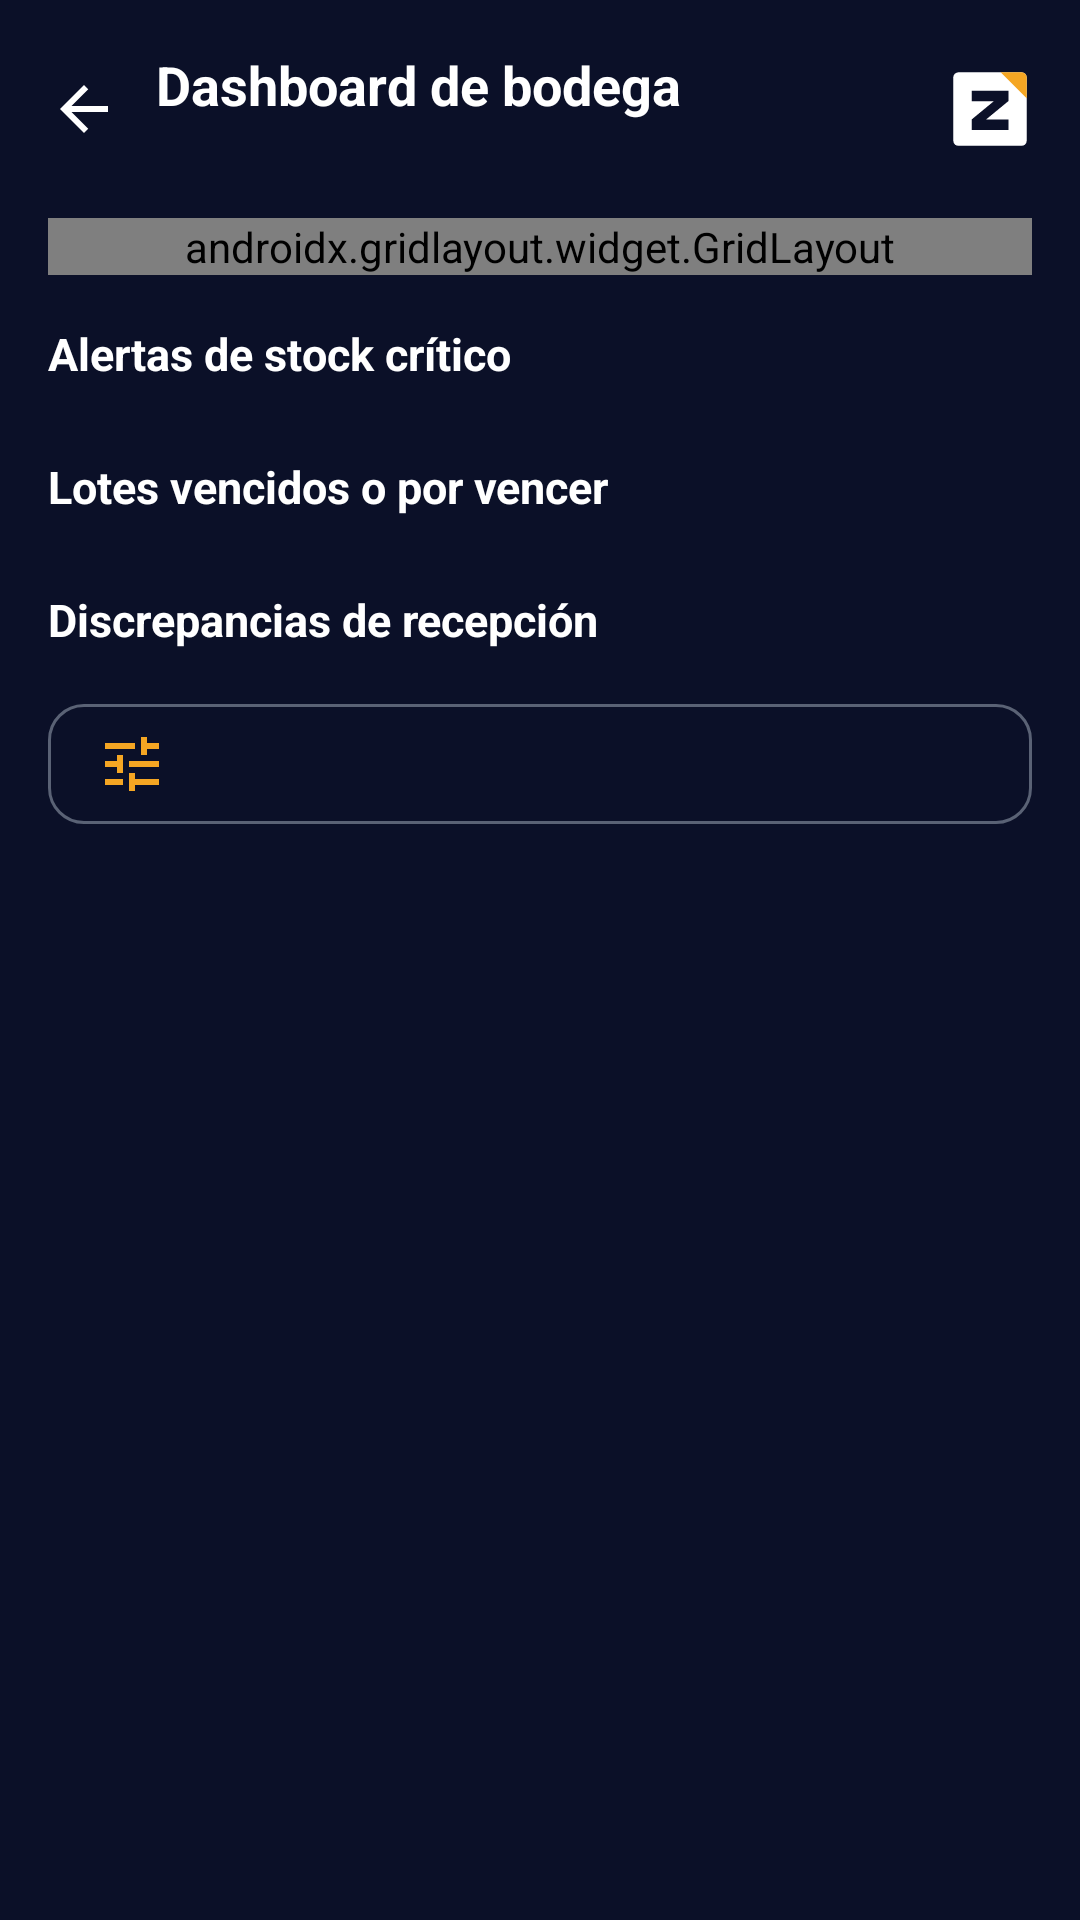

This screen was rendered from an Android layout file. Write that file and the resources it references.
<!-- AndroidManifest.xml: application theme Theme.ERPBodega -->
<!-- res/layout/activity_dashboard.xml -->
<?xml version="1.0" encoding="utf-8"?>
<LinearLayout xmlns:android="http://schemas.android.com/apk/res/android"
    xmlns:app="http://schemas.android.com/apk/res-auto"
    xmlns:tools="http://schemas.android.com/tools"
    android:layout_width="match_parent"
    android:layout_height="match_parent"
    android:background="@color/surface_background"
    android:orientation="vertical">

    
    <LinearLayout
        android:layout_width="match_parent"
        android:layout_height="wrap_content"
        android:gravity="center_vertical"
        android:orientation="horizontal"
        android:padding="16dp">

        <ImageView
            android:id="@+id/btnBack"
            android:layout_width="24dp"
            android:layout_height="24dp"
            android:background="?attr/selectableItemBackgroundBorderless"
            android:contentDescription="@string/cd_back"
            android:src="@drawable/ic_arrow_back_24"
            app:tint="@color/text_primary" />

        <LinearLayout
            android:layout_width="0dp"
            android:layout_height="wrap_content"
            android:layout_marginStart="12dp"
            android:layout_weight="1"
            android:orientation="vertical">

            <TextView
                android:id="@+id/tvTitle"
                android:layout_width="wrap_content"
                android:layout_height="wrap_content"
                android:text="@string/dashboard_title"
                android:textColor="@color/text_primary"
                android:textSize="18sp"
                android:textStyle="bold" />

            <TextView
                android:id="@+id/tvSubtitle"
                android:layout_width="wrap_content"
                android:layout_height="wrap_content"
                android:textColor="@color/text_secondary"
                android:textSize="12sp"
                tools:text="Bodega central" />
        </LinearLayout>

        <ImageView
            android:layout_width="28dp"
            android:layout_height="28dp"
            android:contentDescription="@null"
            android:src="@drawable/ic_zenith_logo" />
    </LinearLayout>

    <ProgressBar
        android:id="@+id/progressBar"
        style="?android:attr/progressBarStyleHorizontal"
        android:layout_width="match_parent"
        android:layout_height="wrap_content"
        android:layout_marginHorizontal="16dp"
        android:indeterminate="true"
        android:visibility="gone" />

        <androidx.core.widget.NestedScrollView
            android:layout_width="match_parent"
            android:layout_height="0dp"
            android:layout_weight="1">

            <LinearLayout
                android:layout_width="match_parent"
                android:layout_height="wrap_content"
                android:orientation="vertical"
                android:paddingHorizontal="16dp"
                android:paddingBottom="24dp">

                
                <androidx.gridlayout.widget.GridLayout
                    android:layout_width="match_parent"
                    android:layout_height="wrap_content"
                    app:columnCount="2">

                    <include
                        android:id="@+id/kpiStock"
                        layout="@layout/item_kpi_tile"
                        android:layout_width="0dp"
                        android:layout_height="104dp"
                        android:layout_marginEnd="6dp"
                        android:layout_marginBottom="12dp"
                        app:layout_columnWeight="1"
                        app:layout_gravity="fill_horizontal" />

                    <include
                        android:id="@+id/kpiLowStock"
                        layout="@layout/item_kpi_tile"
                        android:layout_width="0dp"
                        android:layout_height="104dp"
                        android:layout_marginStart="6dp"
                        android:layout_marginBottom="12dp"
                        app:layout_columnWeight="1"
                        app:layout_gravity="fill_horizontal" />

                    <include
                        android:id="@+id/kpiDiscrepancies"
                        layout="@layout/item_kpi_tile"
                        android:layout_width="0dp"
                        android:layout_height="104dp"
                        android:layout_marginEnd="6dp"
                        android:layout_marginBottom="12dp"
                        app:layout_columnWeight="1"
                        app:layout_gravity="fill_horizontal" />

                    <include
                        android:id="@+id/kpiLots"
                        layout="@layout/item_kpi_tile"
                        android:layout_width="0dp"
                        android:layout_height="104dp"
                        android:layout_marginStart="6dp"
                        android:layout_marginBottom="12dp"
                        app:layout_columnWeight="1"
                        app:layout_gravity="fill_horizontal" />
                </androidx.gridlayout.widget.GridLayout>

                
                <TextView
                    style="@style/DashboardSection"
                    android:text="@string/dashboard_low_stock" />

                <TextView
                    android:id="@+id/tvNoLowStock"
                    style="@style/DashboardEmpty"
                    android:text="@string/dashboard_no_low_stock" />

                <LinearLayout
                    android:id="@+id/llLowStock"
                    android:layout_width="match_parent"
                    android:layout_height="wrap_content"
                    android:orientation="vertical" />

                
                <TextView
                    style="@style/DashboardSection"
                    android:text="@string/dashboard_expiring" />

                <TextView
                    android:id="@+id/tvNoLots"
                    style="@style/DashboardEmpty"
                    android:text="@string/dashboard_no_expiring" />

                <LinearLayout
                    android:id="@+id/llLots"
                    android:layout_width="match_parent"
                    android:layout_height="wrap_content"
                    android:orientation="vertical" />

                
                <TextView
                    style="@style/DashboardSection"
                    android:text="@string/dashboard_discrepancies" />

                <TextView
                    android:id="@+id/tvNoDiscrepancies"
                    style="@style/DashboardEmpty"
                    android:text="@string/dashboard_no_discrepancies" />

                <LinearLayout
                    android:id="@+id/llDiscrepancies"
                    android:layout_width="match_parent"
                    android:layout_height="wrap_content"
                    android:orientation="vertical" />

                <com.google.android.material.button.MaterialButton
                    android:id="@+id/btnAdjustments"
                    style="@style/Widget.MaterialComponents.Button.OutlinedButton"
                    android:layout_width="match_parent"
                    android:layout_height="52dp"
                    android:layout_marginTop="4dp"
                    android:textAllCaps="false"
                    android:textColor="@color/text_primary"
                    app:cornerRadius="12dp"
                    app:icon="@drawable/ic_adjustments_24"
                    app:iconTint="@color/text_accent"
                    app:strokeColor="@color/input_border"
                    tools:text="Ver 2 ajustes pendientes de aprobación" />

                
                <LinearLayout
                    android:id="@+id/sectionProductivity"
                    android:layout_width="match_parent"
                    android:layout_height="wrap_content"
                    android:orientation="vertical"
                    android:visibility="gone"
                    tools:visibility="visible">

                    <TextView
                        style="@style/DashboardSection"
                        android:text="@string/dashboard_productivity" />

                    <TextView
                        android:id="@+id/tvNoProductivity"
                        style="@style/DashboardEmpty"
                        android:text="@string/dashboard_no_productivity" />

                    <LinearLayout
                        android:id="@+id/llProductivity"
                        android:layout_width="match_parent"
                        android:layout_height="wrap_content"
                        android:background="@drawable/bg_card_default"
                        android:orientation="vertical"
                        android:padding="14dp"
                        android:visibility="gone" />
                </LinearLayout>
            </LinearLayout>
        </androidx.core.widget.NestedScrollView>
</LinearLayout>
<!-- res/layout/item_kpi_tile.xml (included above) -->
<?xml version="1.0" encoding="utf-8"?>
<LinearLayout xmlns:android="http://schemas.android.com/apk/res/android"
    xmlns:tools="http://schemas.android.com/tools"
    android:layout_width="match_parent"
    android:layout_height="match_parent"
    android:background="@drawable/bg_card_default"
    android:foreground="?attr/selectableItemBackground"
    android:orientation="vertical"
    android:padding="14dp">

    <TextView
        android:id="@+id/tvLabel"
        android:layout_width="wrap_content"
        android:layout_height="wrap_content"
        android:textColor="@color/text_secondary"
        android:textSize="12sp"
        tools:text="Stock crítico" />

    <TextView
        android:id="@+id/tvValue"
        android:layout_width="wrap_content"
        android:layout_height="wrap_content"
        android:layout_marginTop="4dp"
        android:text="—"
        android:textColor="@color/text_primary"
        android:textSize="26sp"
        android:textStyle="bold"
        tools:text="3" />

    <TextView
        android:id="@+id/tvSub"
        android:layout_width="wrap_content"
        android:layout_height="wrap_content"
        android:textColor="@color/text_secondary"
        android:textSize="11sp"
        tools:text="productos bajo el mínimo" />
</LinearLayout>
<!-- resources referenced by this layout -->
<resources>
  <color name="input_border">#5A6275</color>
  <color name="surface_background">#0B1028</color>
  <color name="text_accent">#F5A623</color>
  <color name="text_primary">#FFFFFF</color>
  <color name="text_secondary">#9AA3B8</color>
  <!-- drawable bg_card_default (drawable) -->
  <?xml version="1.0" encoding="utf-8"?>
  <shape xmlns:android="http://schemas.android.com/apk/res/android" android:shape="rectangle">
      <solid android:color="@color/surface_input" />
      <corners android:radius="14dp" />
      <stroke android:width="1dp" android:color="@color/input_border" />
  </shape>
  <!-- drawable ic_adjustments_24 (drawable) -->
  <?xml version="1.0" encoding="utf-8"?>
  <vector xmlns:android="http://schemas.android.com/apk/res/android"
      android:width="24dp"
      android:height="24dp"
      android:viewportWidth="24"
      android:viewportHeight="24"
      android:tint="?attr/colorControlNormal">
      <path
          android:fillColor="#FF000000"
          android:pathData="M3,17V19H9V17H3ZM3,5V7H13V5H3ZM13,21V19H21V17H13V15H11V21H13ZM7,9V11H3V13H7V15H9V9H7ZM21,13V11H11V13H21ZM15,9H17V7H21V5H17V3H15V9Z" />
  </vector>
  <!-- drawable ic_arrow_back_24 (drawable) -->
  <?xml version="1.0" encoding="utf-8"?>
  <vector xmlns:android="http://schemas.android.com/apk/res/android"
      android:width="24dp" android:height="24dp"
      android:viewportWidth="24" android:viewportHeight="24"
      android:tint="?attr/colorControlNormal">
      <path android:fillColor="#FF000000"
          android:pathData="M20,11H7.83l5.59,-5.59L12,4l-8,8 8,8 1.41,-1.41L7.83,13H20v-2z" />
  </vector>
  <!-- drawable ic_zenith_logo (drawable) -->
  <vector xmlns:android="http://schemas.android.com/apk/res/android"
      android:width="64dp"
      android:height="64dp"
      android:viewportWidth="64"
      android:viewportHeight="64">
  
      
      <path
          android:fillColor="#FFFFFF"
          android:pathData="M8,4 L56,4 A4,4 0 0,1 60,8 L60,56 A4,4 0 0,1 56,60 L8,60 A4,4 0 0,1 4,56 L4,8 A4,4 0 0,1 8,4 Z" />
  
      
      <path
          android:fillColor="#F5A623"
          android:pathData="M40,4 L56,4 A4,4 0 0,1 60,8 L60,24 Z" />
  
      
      <path
          android:fillColor="#0B1028"
          android:pathData="M18,18 L46,18 L46,26 L29,40 L46,40 L46,48 L18,48 L18,40 L35,26 L18,26 Z" />
  
  </vector>
  <string name="cd_back">Volver</string>
  <string name="dashboard_discrepancies">Discrepancias de recepción</string>
  <string name="dashboard_expiring">Lotes vencidos o por vencer</string>
  <string name="dashboard_low_stock">Alertas de stock crítico</string>
  <string name="dashboard_no_discrepancies">Sin discrepancias abiertas</string>
  <string name="dashboard_no_expiring">Sin lotes por vencer</string>
  <string name="dashboard_no_low_stock">Ningún producto bajo el mínimo</string>
  <string name="dashboard_no_productivity">Sin movimientos en los últimos 7 días</string>
  <string name="dashboard_productivity">Productividad · últimos 7 días</string>
  <string name="dashboard_title">Dashboard de bodega</string>
  <style name="DashboardEmpty">
          <item name="android:layout_width">match_parent</item>
          <item name="android:layout_height">wrap_content</item>
          <item name="android:textColor">@color/text_secondary</item>
          <item name="android:textSize">13sp</item>
          <item name="android:visibility">gone</item>
      </style>
  <style name="DashboardSection">
          <item name="android:layout_width">wrap_content</item>
          <item name="android:layout_height">wrap_content</item>
          <item name="android:layout_marginTop">16dp</item>
          <item name="android:layout_marginBottom">8dp</item>
          <item name="android:textColor">@color/text_primary</item>
          <item name="android:textSize">15sp</item>
          <item name="android:textStyle">bold</item>
      </style>
  <color name="surface_input">#1C2547</color>
  <color name="accent_fill">#F5A623</color>
  <color name="on_accent">#0B1028</color>
</resources>
